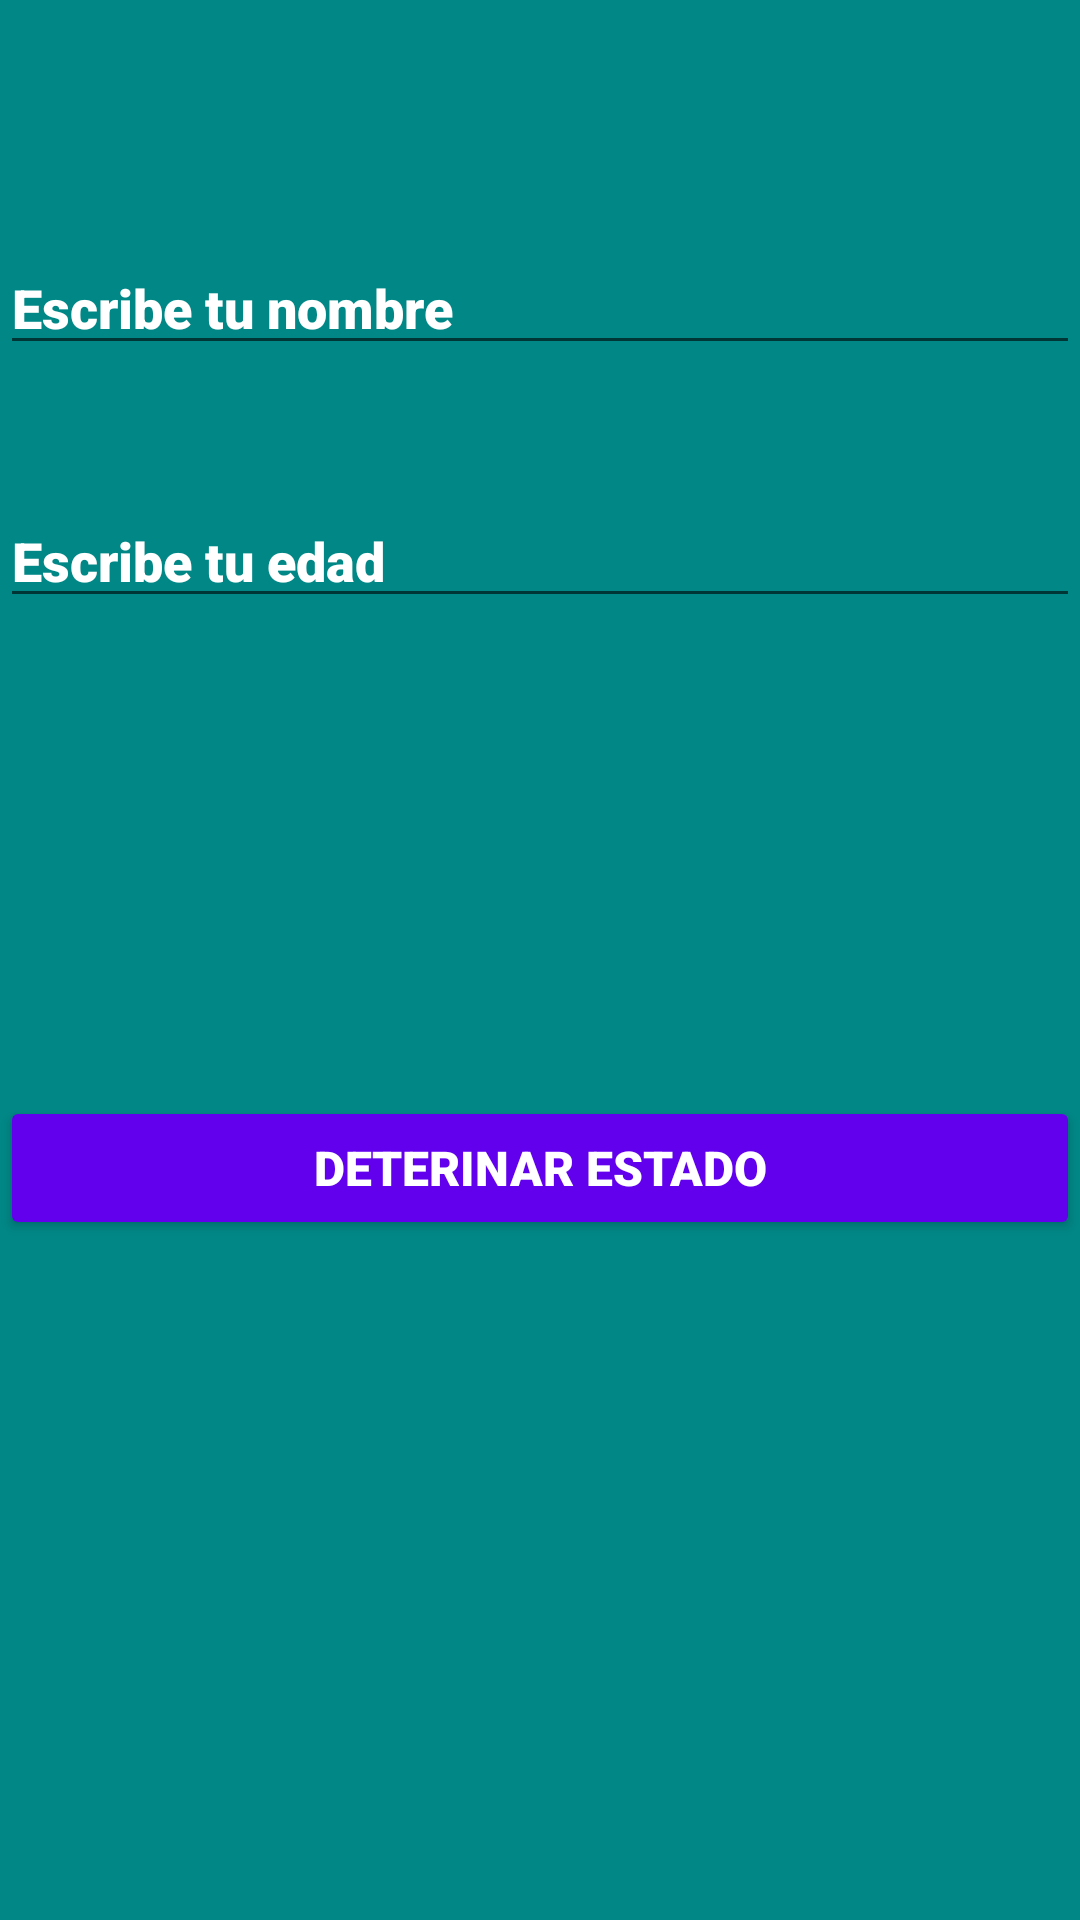

The Android layout XML behind this screen, and the referenced resources:
<!-- AndroidManifest.xml: application theme Theme.Semana_18_Funciones -->
<!-- res/layout/activity_main2.xml -->
<?xml version="1.0" encoding="utf-8"?>
<androidx.constraintlayout.widget.ConstraintLayout xmlns:android="http://schemas.android.com/apk/res/android"
    xmlns:app="http://schemas.android.com/apk/res-auto"
    xmlns:tools="http://schemas.android.com/tools"
    android:layout_width="match_parent"
    android:layout_height="match_parent"
    android:background="@color/teal_700"
    tools:context=".MainActivity2">

    <EditText
        android:id="@+id/etNombre"
        android:layout_width="match_parent"
        android:layout_height="wrap_content"
        android:ems="10"
        android:fontFamily="sans-serif-black"
        android:hint="@string/nombre"
        android:inputType="textPersonName"
        android:textColor="@color/white"
        android:textColorHint="@color/white"
        android:textStyle="bold"
        app:layout_constraintBottom_toBottomOf="parent"
        app:layout_constraintEnd_toEndOf="parent"
        app:layout_constraintHorizontal_bias="0.497"
        app:layout_constraintStart_toStartOf="parent"
        app:layout_constraintTop_toTopOf="parent"
        app:layout_constraintVertical_bias="0.134" />

    <EditText
        android:id="@+id/etEdad"
        android:layout_width="match_parent"
        android:layout_height="wrap_content"
        android:ems="10"
        android:fontFamily="sans-serif-black"
        android:hint="@string/edad"
        android:inputType="textPersonName"
        android:textColor="@color/white"
        android:textColorHint="@color/white"
        android:textStyle="bold"
        app:layout_constraintBottom_toBottomOf="parent"
        app:layout_constraintEnd_toEndOf="parent"
        app:layout_constraintHorizontal_bias="0.497"
        app:layout_constraintStart_toStartOf="parent"
        app:layout_constraintTop_toTopOf="parent"
        app:layout_constraintVertical_bias="0.275" />

    <TextView
        android:id="@+id/tvDatosIngresar"
        android:layout_width="match_parent"
        android:layout_height="wrap_content"
        android:textColor="@color/white"
        android:textSize="16sp"
        android:textStyle="bold"
        app:layout_constraintBottom_toBottomOf="parent"
        app:layout_constraintEnd_toEndOf="parent"
        app:layout_constraintHorizontal_bias="0.0"
        app:layout_constraintStart_toStartOf="parent"
        app:layout_constraintTop_toTopOf="parent"
        app:layout_constraintVertical_bias="0.396" />

    <Button
        android:id="@+id/btEjecutarEstado"
        android:layout_width="match_parent"
        android:layout_height="wrap_content"
        android:fontFamily="sans-serif-black"
        android:text="@string/estado"
        android:textColor="@color/white"
        android:textSize="16sp"
        android:textStyle="bold"
        app:backgroundTint="@color/purple_500"
        app:layout_constraintBottom_toBottomOf="parent"
        app:layout_constraintEnd_toEndOf="parent"
        app:layout_constraintHorizontal_bias="0.498"
        app:layout_constraintStart_toStartOf="parent"
        app:layout_constraintTop_toTopOf="parent"
        app:layout_constraintVertical_bias="0.617" />

    <TextView
        android:id="@+id/tvMostrarEdad"
        android:layout_width="match_parent"
        android:layout_height="wrap_content"
        android:textColor="@color/white"
        android:textSize="16sp"
        android:textStyle="bold"
        app:layout_constraintBottom_toBottomOf="parent"
        app:layout_constraintEnd_toEndOf="parent"
        app:layout_constraintHorizontal_bias="0.498"
        app:layout_constraintStart_toStartOf="parent"
        app:layout_constraintTop_toTopOf="parent"
        app:layout_constraintVertical_bias="0.466" />

    <TextView
        android:id="@+id/tvMostrarNombre"
        android:layout_width="match_parent"
        android:layout_height="wrap_content"
        android:textColor="@color/white"
        android:textSize="16sp"
        android:textStyle="bold"
        app:layout_constraintBottom_toBottomOf="parent"
        app:layout_constraintEnd_toEndOf="parent"
        app:layout_constraintHorizontal_bias="0.498"
        app:layout_constraintStart_toStartOf="parent"
        app:layout_constraintTop_toTopOf="parent"
        app:layout_constraintVertical_bias="0.518" />
</androidx.constraintlayout.widget.ConstraintLayout>
<!-- resources referenced by this layout -->
<resources>
  <string name="edad">Escribe tu edad</string>
  <string name="estado">Deterinar estado</string>
  <string name="nombre">Escribe tu nombre</string>
  <style name="Theme.Semana_18_Funciones" parent="Theme.MaterialComponents.DayNight.DarkActionBar">
          
          <item name="colorPrimary">@color/purple_500</item>
          <item name="colorPrimaryVariant">@color/purple_700</item>
          <item name="colorOnPrimary">@color/white</item>
          
          <item name="colorSecondary">@color/teal_200</item>
          <item name="colorSecondaryVariant">@color/teal_700</item>
          <item name="colorOnSecondary">@color/black</item>
          
          <item name="android:statusBarColor" tools:targetApi="l">?attr/colorPrimaryVariant</item>
          
      </style>
  <!-- not gathered from this repository: default colours our renderer supplied (Android Studio template values) -->
  <color name="purple_500">#FF6200EE</color>
  <color name="purple_700">#FF3700B3</color>
  <color name="teal_200">#FF03DAC5</color>
  <color name="teal_700">#FF018786</color>
  <color name="black">#FF000000</color>
  <color name="white">#FFFFFFFF</color>
</resources>
